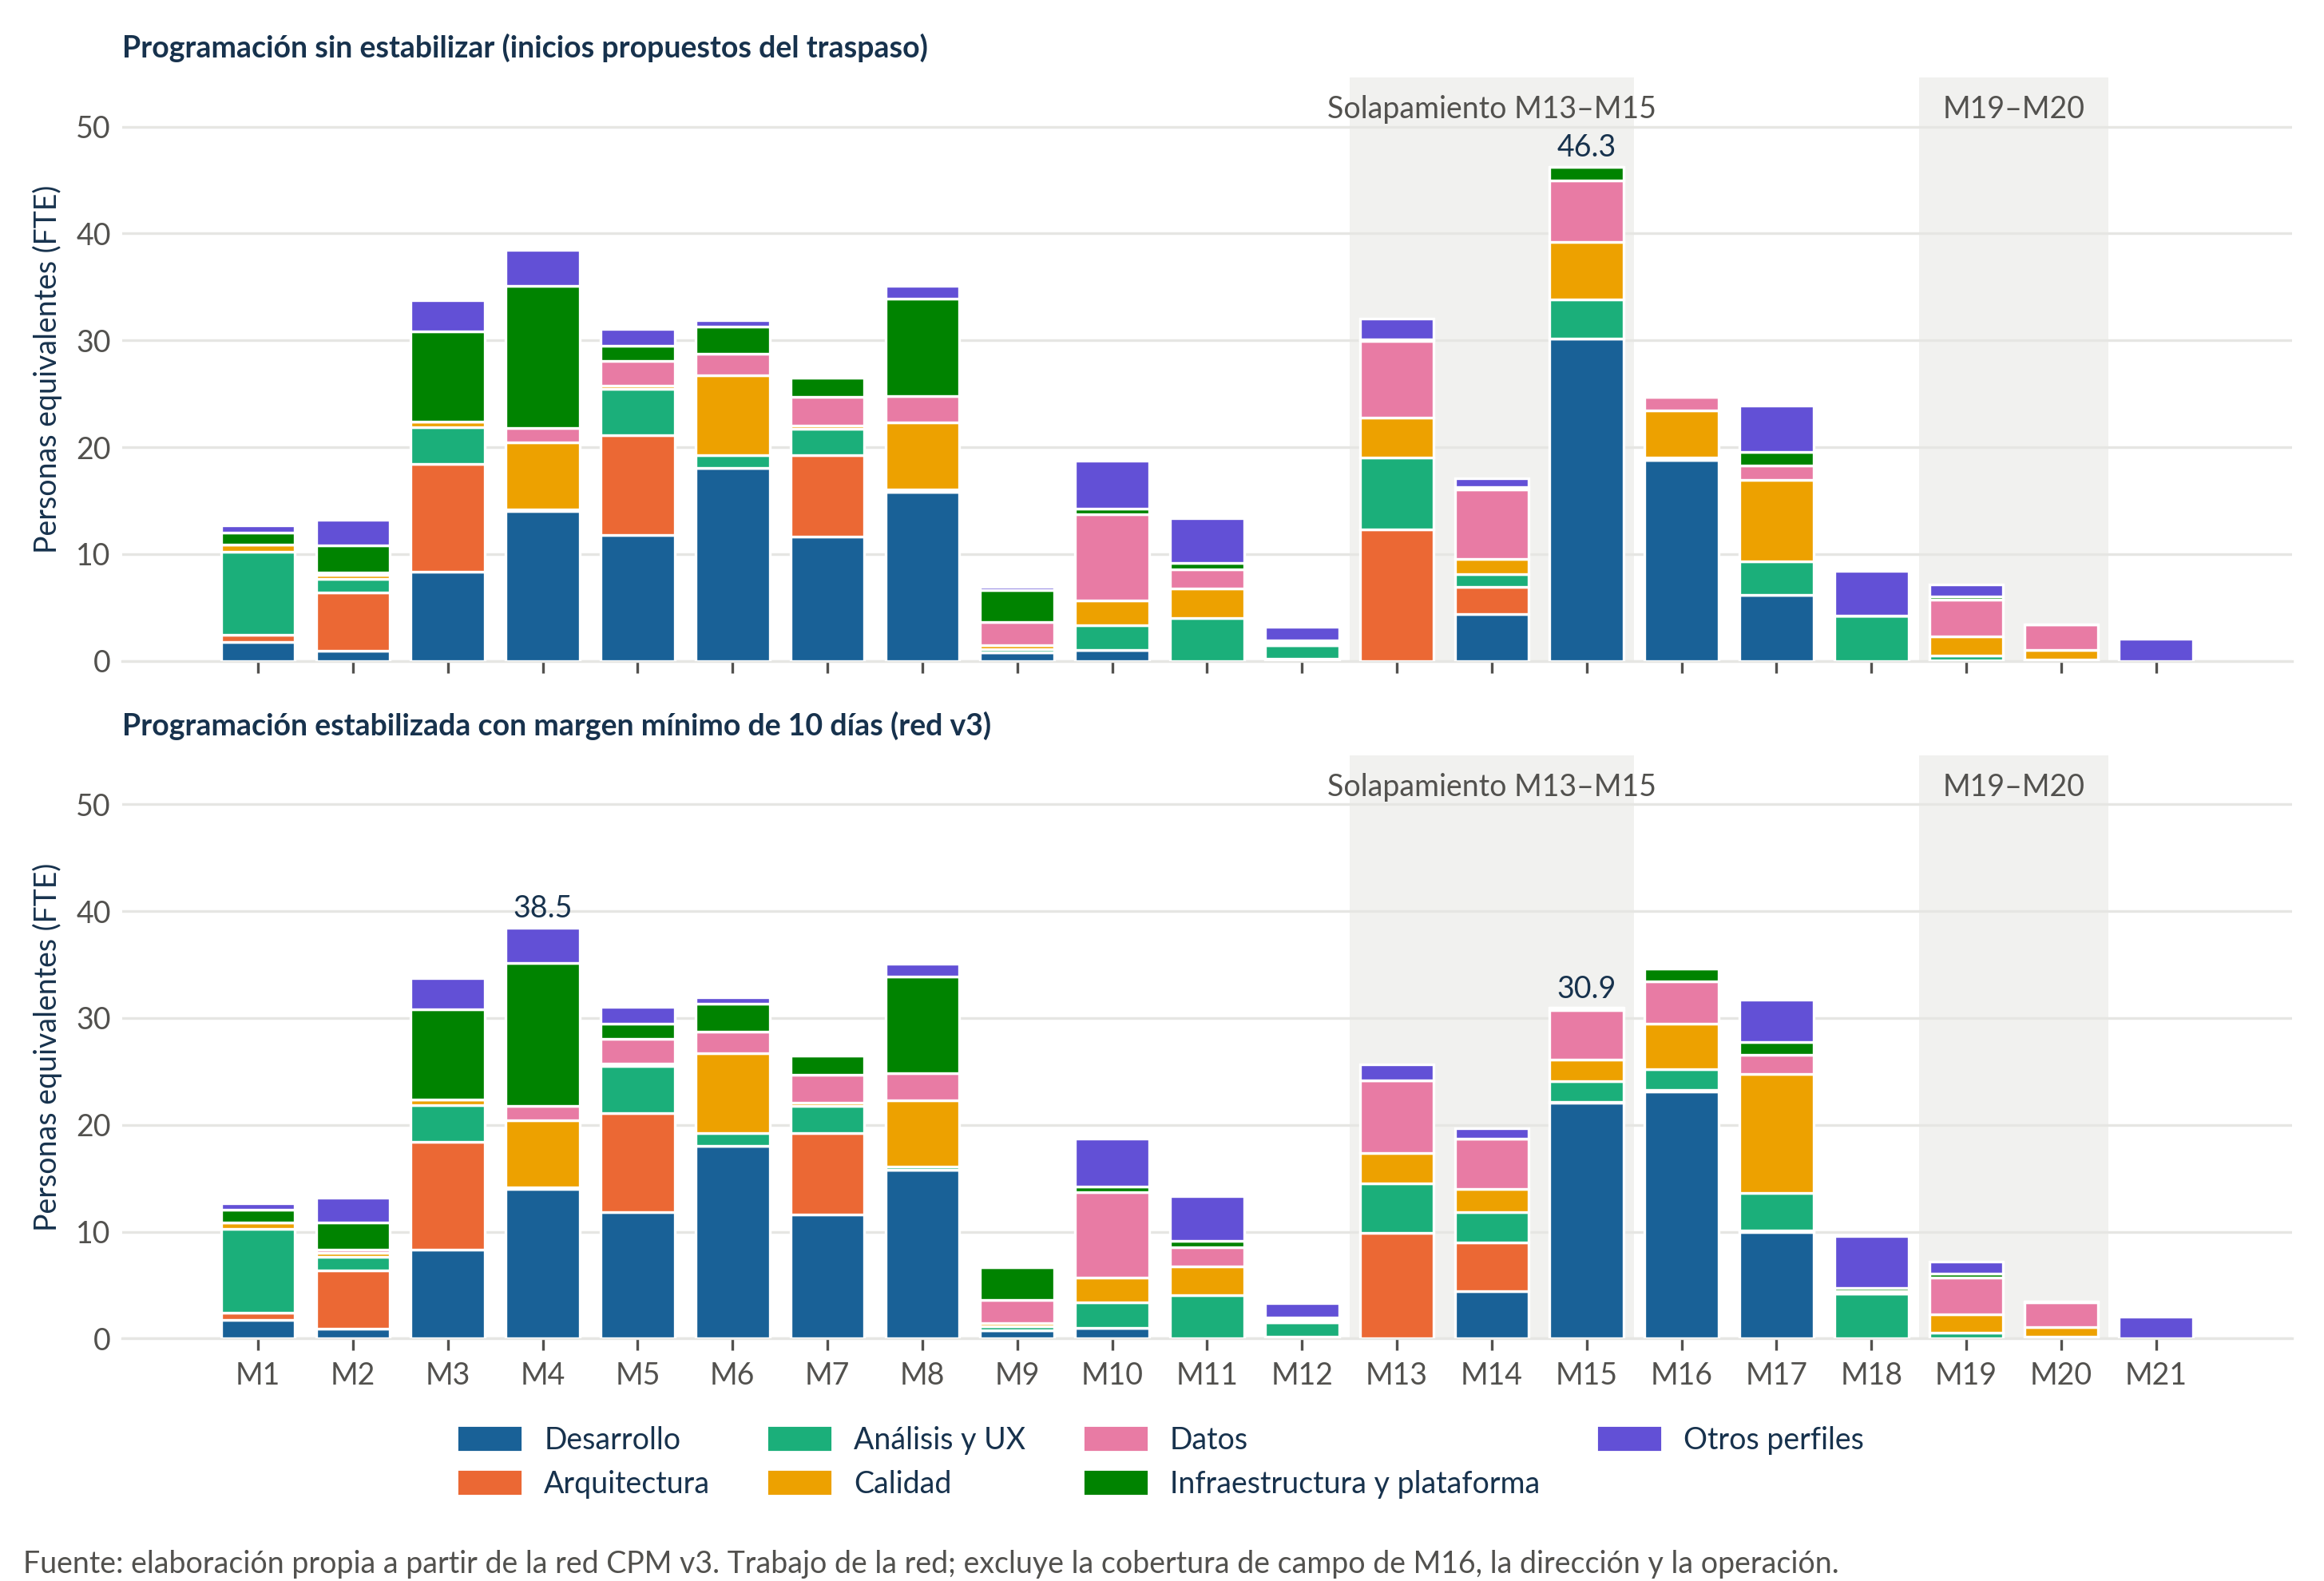

The Python source for this figure:
"""Figura SD-07 · Histograma de recursos antes y después de la estabilización (PMBOK 6.5.2.3 y 6.5.3.3).

Compara, sobre la misma red v3, los inicios propuestos del traspaso (sin estabilizar) con la
programación estabilizada con margen mínimo de 10 días. Muestra el trabajo de la red (M1–M21) en
personas equivalentes (FTE = HH ÷ 160) por grupo de perfiles; excluye la cobertura de campo de M16,
la dirección y la operación, que no se estabilizan. Las HH de cada actividad se reparten de forma
uniforme en sus días hábiles.
Paleta validada (dataviz, validate_palette, 7 categorías sobre blanco).
Uso: <python con matplotlib> diag-07-03_histograma-estabilizacion.py
"""
import csv, json, os, collections
from bisect import bisect_left
from datetime import date
import matplotlib
matplotlib.use('Agg')
import matplotlib.pyplot as plt
from matplotlib import font_manager
from matplotlib.patches import Patch

for _f in ('Lato-Regular.ttf', 'Lato-Bold.ttf'):
    _r = os.path.join('/usr/share/fonts/truetype/lato', _f)
    if os.path.exists(_r):
        font_manager.fontManager.addfont(_r)
AQUI = os.path.dirname(os.path.abspath(__file__))
RAIZ = os.path.normpath(os.path.join(AQUI, '..', '..'))
PROG = os.path.join(RAIZ, '80_Artefactos/sd-07_contexto/red-v3-2026-11-10/programacion_v3.csv')
CALS = os.path.join(RAIZ, '80_Artefactos/sd-07_contexto/traspaso-2026-11-10/Red_CPM/calendarios.json')
SALIDA = os.path.join(AQUI, 'diag-07-03_histograma-estabilizacion')

TEXTO, TEXTO2, GRILLA, SOMBRA = '#17324D', '#52514e', '#e6e6e3', '#f1f1ef'
plt.rcParams.update({'font.family': 'Lato', 'font.size': 9, 'text.color': TEXTO, 'axes.labelcolor': TEXTO,
                     'xtick.color': TEXTO2, 'ytick.color': TEXTO2, 'axes.edgecolor': GRILLA})
GRUPOS = [  # (grupo, color validado, perfiles de la red)
    ('Desarrollo', '#196197', {'Desarrollador', 'Líder técnico / coordinación de desarrollo'}),
    ('Arquitectura', '#eb6834', {'Arquitecto / diseñador técnico'}),
    ('Análisis y UX', '#1baf7a', {'Analista de negocio', 'UX / investigador'}),
    ('Calidad', '#eda100', {'Ingeniero QA', 'QA / probador'}),
    ('Datos', '#e87ba4', {'Especialista de datos', 'Científico de datos / ML'}),
    ('Infraestructura y plataforma', '#008300', {'SRE / plataforma', 'Ingeniero infraestructura física',
                                                  'Especialista de redes', 'Especialista IoT / hardware', 'Implantador'}),
    ('Otros perfiles', '#6250d6', None),
]
def grupo(rol):
    for g, _, roles in GRUPOS:
        if roles and rol in roles:
            return g
    return 'Otros perfiles'

M1 = date(2027, 1, 7)
def mes(ds):
    d = date.fromisoformat(ds)
    m = (d.year - M1.year) * 12 + d.month - M1.month + 1
    return m if d.day >= 7 else m - 1
cals = json.load(open(CALS, encoding='utf-8-sig'))
carga = {k: collections.defaultdict(float) for k in ('antes', 'despues')}
for r in csv.DictReader(open(PROG, encoding='utf-8-sig'), delimiter=';'):
    roles = json.loads(r['HH_por_rol_json'])
    if not roles or float(r['HH']) <= 0 or r['id'].startswith(('CAMPO', 'FIELD')):
        continue
    ds = cals[r['calendario']]
    for clave, (a, b) in {'antes': (r['inicio_sin_estabilizar'], r['fin_sin_estabilizar']),
                          'despues': (r['inicio'], r['fin_exclusivo'])}.items():
        dias = ds[bisect_left(ds, a):bisect_left(ds, b)] or [a]
        for rol, hh in roles.items():
            for d in dias:
                carga[clave][(mes(d), grupo(rol))] += hh / len(dias)

MESES = list(range(1, 22))
fig, axes = plt.subplots(2, 1, figsize=(9.7, 6.6), sharex=True, sharey=True)
titulos = {'antes': 'Programación sin estabilizar (inicios propuestos del traspaso)',
           'despues': 'Programación estabilizada con margen mínimo de 10 días (red v3)'}
for ax, clave in zip(axes, ('antes', 'despues')):
    for a, b in ((12.5, 15.5), (18.5, 20.5)):
        ax.axvspan(a, b, color=SOMBRA, zorder=0, lw=0)
    base = [0.0] * len(MESES)
    for g, color, _ in GRUPOS:
        v = [carga[clave][(m, g)] / 160 for m in MESES]
        ax.bar(MESES, v, bottom=base, width=0.78, color=color, edgecolor='white', linewidth=0.8, zorder=3)
        base = [x + y for x, y in zip(base, v)]
    pico = max(range(len(MESES)), key=lambda i: base[i])
    ax.annotate(f'{base[pico]:.1f}', xy=(MESES[pico], base[pico]), xytext=(0, 3), textcoords='offset points',
                ha='center', fontsize=9, color=TEXTO)
    for m in (15,):
        i = MESES.index(m)
        if i != pico:
            ax.annotate(f'{base[i]:.1f}', xy=(m, base[i]), xytext=(0, 3), textcoords='offset points',
                        ha='center', fontsize=9, color=TEXTO)
    ax.set_title(titulos[clave], loc='left', fontsize=9, fontweight='bold', color=TEXTO)
    ax.set_ylabel('Personas equivalentes (FTE)')
    ax.grid(axis='y', color=GRILLA, lw=0.8, zorder=1)
    for s in ('top', 'right', 'left'):
        ax.spines[s].set_visible(False)
    ax.tick_params(axis='y', length=0)
tope = max(ax.get_ylim()[1] for ax in axes) * 1.18  # espacio para los rótulos sobre las barras
for ax in axes:
    ax.set_ylim(0, tope)
for ax in axes:
    ax.text(14, ax.get_ylim()[1] * 0.97, 'Solapamiento M13–M15', ha='center', va='top', fontsize=9, color=TEXTO2)
    ax.text(19.5, ax.get_ylim()[1] * 0.97, 'M19–M20', ha='center', va='top', fontsize=9, color=TEXTO2)
axes[1].set_xticks(MESES)
axes[1].set_xticklabels([f'M{m}' for m in MESES], fontsize=9)
fig.legend(handles=[Patch(color=c, label=g) for g, c, _ in GRUPOS], loc='lower center', ncol=4, frameon=False,
           bbox_to_anchor=(0.5, 0.035), fontsize=9)
fig.text(0.01, 0.005, 'Fuente: elaboración propia a partir de la red CPM v3. Trabajo de la red; excluye la cobertura de campo '
         'de M16, la dirección y la operación.', fontsize=9, color=TEXTO2)
fig.tight_layout(rect=(0, 0.1, 1, 1))
fig.savefig(SALIDA + '.png', dpi=300)
fig.savefig(SALIDA + '.pdf')
print('ok', SALIDA)
